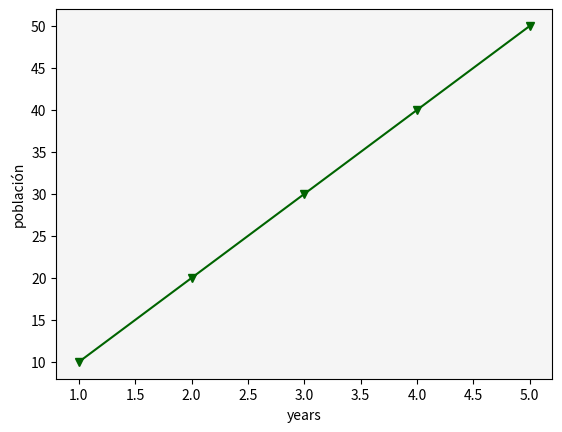

The matplotlib source for this figure:
import matplotlib.pyplot as plt


if __name__ == '__main__':


    x = [1, 2, 3, 4 , 5]
    y = []
    for i in x:
        el = i * 10
        y.append(el)


    fig = plt.figure()
    ax= fig.add_subplot()

    ax.plot(x, y, marker= "v", c='darkgreen')
    ax.set_facecolor("whitesmoke")
    ax.set_xlabel("years")
    ax.set_ylabel("población")
    plt.show()
